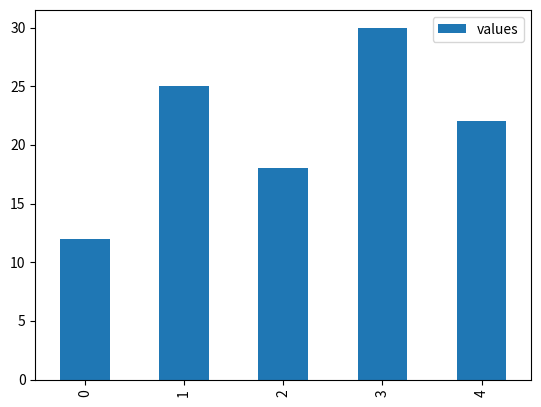
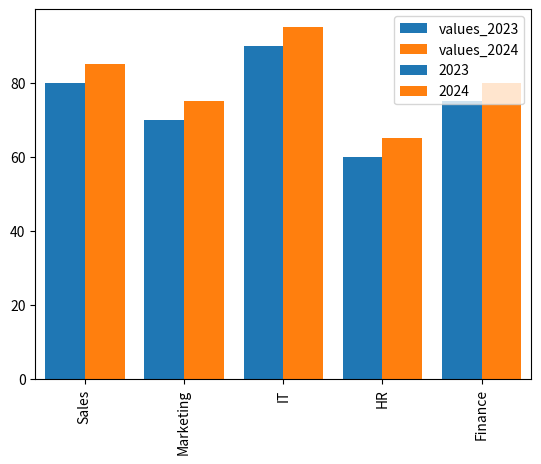

Here is the Python script that generated these plots, in order:
# 3week_minquest
# 정형데이터
# 1.
import pandas as pd

data = {
    "이름": ["김철수", "이영희", "박민수", "최지현", "홍길동"],
    "나이": [25, 30, 35, 28, 40],
    "직업": ["개발자", "마케터", "개발자", "디자이너", "CEO"],
    "연봉": [4000, 3500, 5000, 4200, 10000],
    "가입일": ["2020-05-21", "2019-07-15", "2021-01-10", "2018-11-03", "2017-09-27"],
}
print(pd.DataFrame(data).info())
print()
# 2.
data = {
    "이름": ["김철수", "이영희", "박민수", "최지현", "홍길동", "정지훈", "이지은"],
    "나이": [25, 30, 35, 28, 40, 50, 22],
    "직업": ["개발자", "마케터", "개발자", "디자이너", "CEO", "디자이너", "마케터"],
    "연봉": [4000, 3500, 5000, 4200, 10000, 4600, 3300],
    "가입일": [
        "2020-05-21",
        "2019-07-15",
        "2021-01-10",
        "2018-11-03",
        "2017-09-27",
        "2016-04-11",
        "2022-03-19",
    ],
}
df = pd.DataFrame(data)
print(df[(df["나이"] >= 30) & (df["연봉"] <= 5000)])
print()
# 3.
data = {
    "이름": ["김철수", "이영희", "박민수", "최지현", "홍길동", "정지훈", "이지은"],
    "나이": [25, 30, 35, 28, 40, 50, 22],
    "직업": ["개발자", "마케터", "개발자", "디자이너", "CEO", "디자이너", "마케터"],
    "연봉": [4000, 3500, 5000, 4200, 10000, 4600, 3300],
    "가입일": [
        "2020-05-21",
        "2019-07-15",
        "2021-01-10",
        "2018-11-03",
        "2017-09-27",
        "2016-04-11",
        "2022-03-19",
    ],
}
df = pd.DataFrame(data)
df["가입일"] = pd.to_datetime(df["가입일"])
df["연봉"] = df["연봉"].where(df["가입일"].dt.year > 2019, df["연봉"] * 1.1)
print(df["연봉"].mean())
print()
# 비정형데이터
# 1.
import json

data = """
[
    {"이름": "김철수", "나이": 25, "직업": "개발자", "연봉": 4000},
    {"이름": "이영희", "나이": 30, "직업": "마케터", "연봉": 3500},
    {"이름": "박민수", "나이": 35, "직업": "디자이너", "연봉": 4200}
]
"""
data = json.loads(data)
df = pd.DataFrame(data)
print(df)
print()
# 2.
import re

text = "안녕하세요!!! 저는 AI 모델-입니다. 12345 데이터를   정리해 보겠습니다."
print(re.sub(r"\s+", " ", "".join(re.findall(r"[가-힣]|\s+", text))))
print()
# 3.
text = "자연어 처리는 재미있다. 파이썬과 pandas를 활용하면 편리하다. 데이터 분석은 흥미롭다."
word_leng = [(i, len(i)) for i in text.split()]
df = pd.DataFrame(word_leng, columns=["문장", "단어 개수"])
print(df)
print()
# 막대 그래프
import matplotlib.pyplot as plt

# 1.
categories = ["A", "B", "C", "D", "E"]
values = [12, 25, 18, 30, 22]
df = pd.DataFrame(zip(categories, values), columns=["categories", "values"])
df.plot.bar()
plt.show()
# 2.
categories = ["A", "B", "C", "D", "E"]
values_2023 = [10, 15, 20, 25, 30]
values_2024 = [5, 10, 12, 18, 22]
df = pd.DataFrame(
    zip(categories, values_2023, values_2024),
    columns=["categories", "values_2023", "values_2024"],
)
df.plot.bar(stacked=True)
plt.show()

# 3.
import numpy as np

departments = ["Sales", "Marketing", "IT", "HR", "Finance"]
performance_2023 = [80, 70, 90, 60, 75]
performance_2024 = [85, 75, 95, 65, 80]
bar_width = 0.4
x = np.arange(len(departments))
plt.bar(x - bar_width / 2, performance_2023, width=bar_width, label="2023")
plt.bar(x + bar_width / 2, performance_2024, width=bar_width, label="2024")
plt.xticks(x, departments)
plt.legend()
plt.show()
